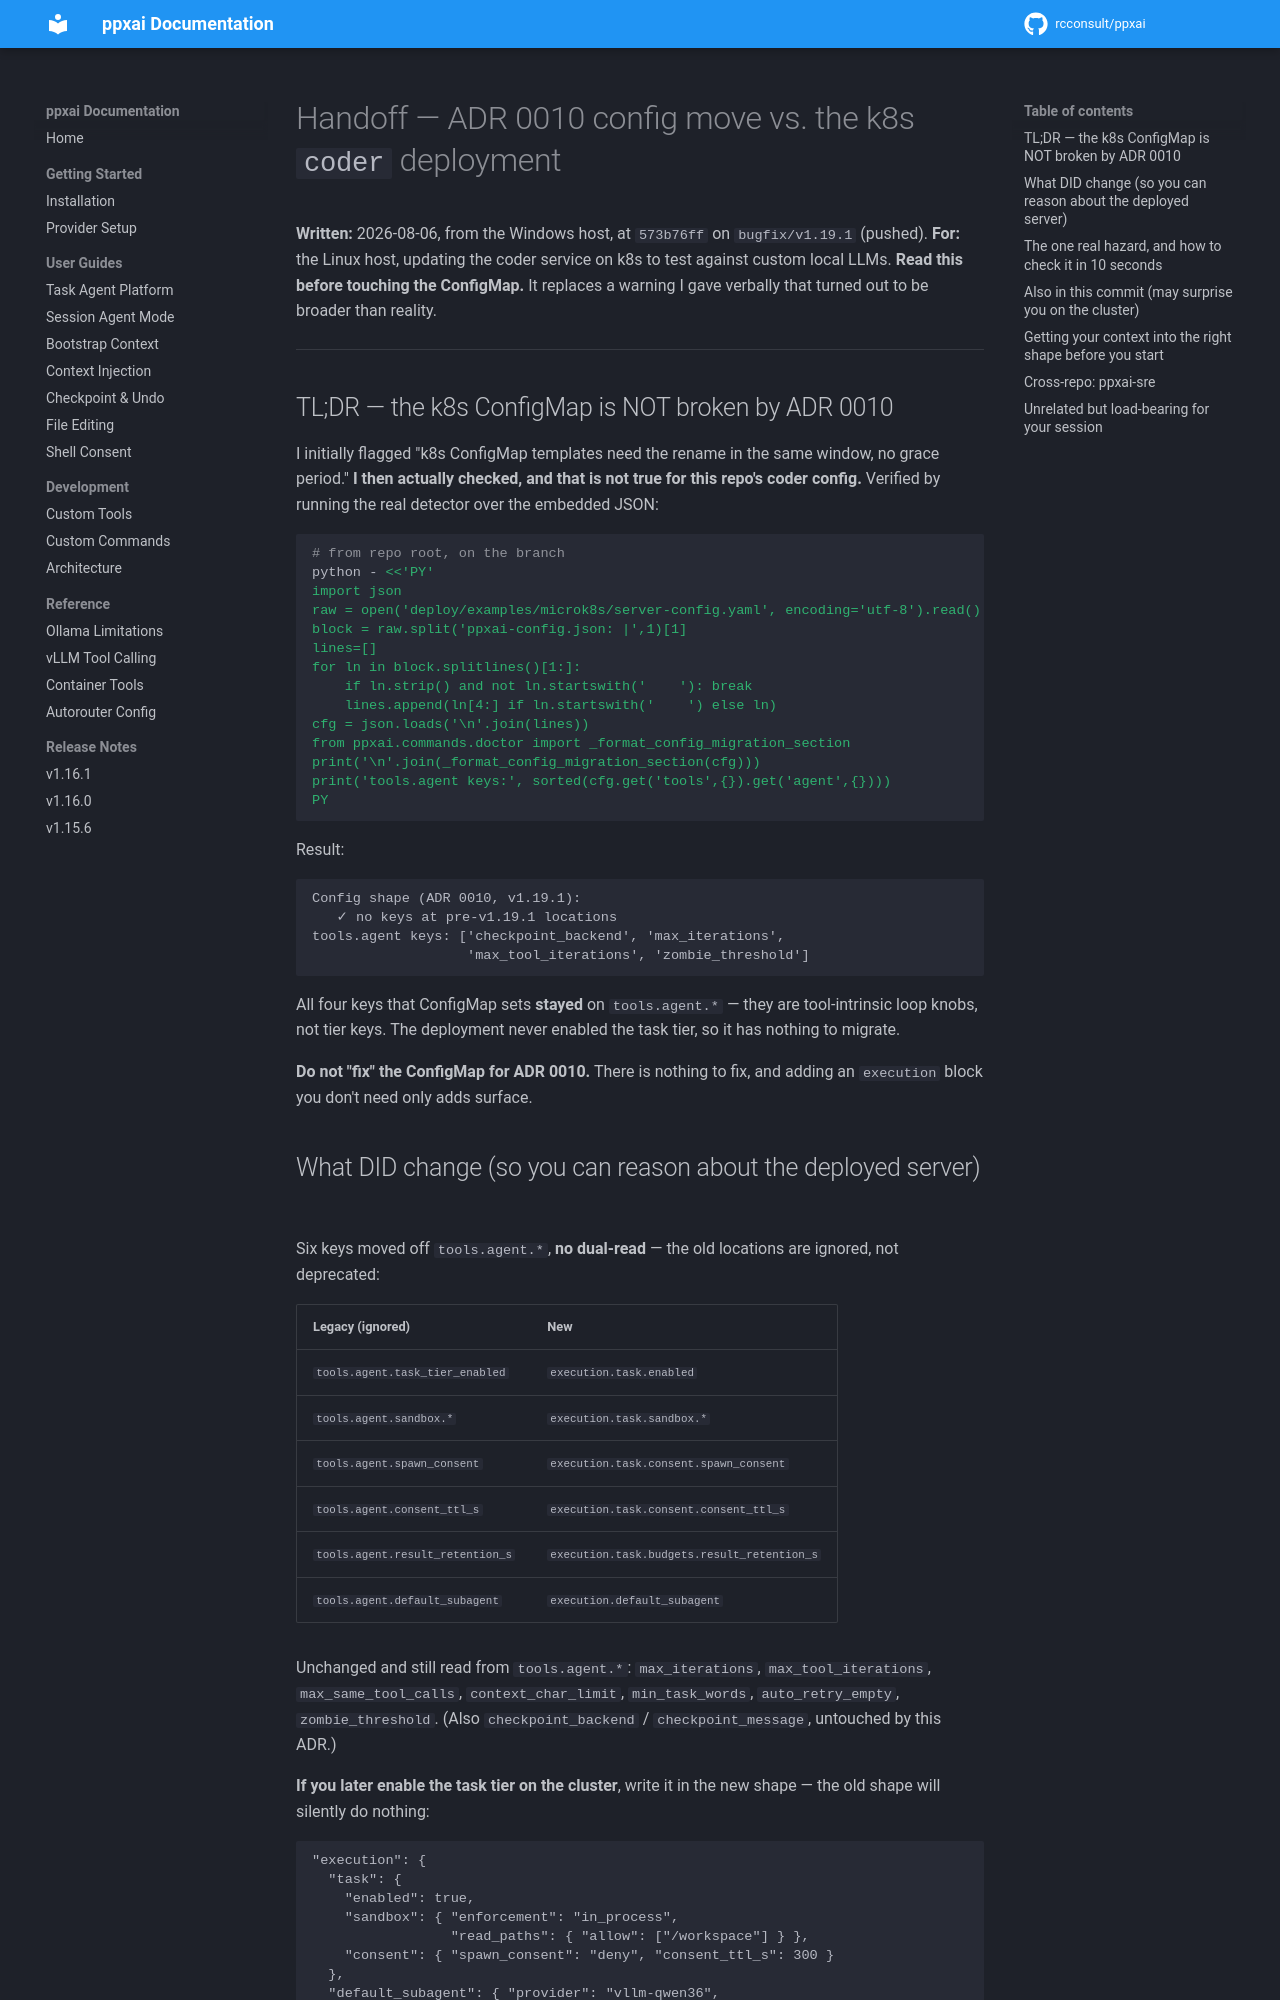

repository: rcconsult/ppxai · page: 1.19.4/archive/handoff-adr0010-k8s/index.html · generator: mkdocs

# Handoff — ADR 0010 config move vs. the k8s `coder` deployment

**Written:** 2026-08-06, from the Windows host, at `573b76ff` on
`bugfix/v1.19.1` (pushed).
**For:** the Linux host, updating the coder service on k8s to test against
custom local LLMs.
**Read this before touching the ConfigMap.** It replaces a warning I gave
verbally that turned out to be broader than reality.

---

## TL;DR — the k8s ConfigMap is NOT broken by ADR 0010

I initially flagged "k8s ConfigMap templates need the rename in the same
window, no grace period." **I then actually checked, and that is not true
for this repo's coder config.** Verified by running the real detector over
the embedded JSON:

```bash
# from repo root, on the branch
python - <<'PY'
import json
raw = open('deploy/examples/microk8s/server-config.yaml', encoding='utf-8').read()
block = raw.split('ppxai-config.json: |',1)[1]
lines=[]
for ln in block.splitlines()[1:]:
    if ln.strip() and not ln.startswith('    '): break
    lines.append(ln[4:] if ln.startswith('    ') else ln)
cfg = json.loads('\n'.join(lines))
from ppxai.commands.doctor import _format_config_migration_section
print('\n'.join(_format_config_migration_section(cfg)))
print('tools.agent keys:', sorted(cfg.get('tools',{}).get('agent',{})))
PY
```

Result:

```
Config shape (ADR 0010, v1.19.1):
   ✓ no keys at pre-v1.19.1 locations
tools.agent keys: ['checkpoint_backend', 'max_iterations',
                   'max_tool_iterations', 'zombie_threshold']
```

All four keys that ConfigMap sets **stayed** on `tools.agent.*` — they are
tool-intrinsic loop knobs, not tier keys. The deployment never enabled the
task tier, so it has nothing to migrate.

**Do not "fix" the ConfigMap for ADR 0010.** There is nothing to fix, and
adding an `execution` block you don't need only adds surface.

## What DID change (so you can reason about the deployed server)

Six keys moved off `tools.agent.*`, **no dual-read** — the old locations
are ignored, not deprecated:

| Legacy (ignored) | New |
|---|---|
| `tools.agent.task_tier_enabled` | `execution.task.enabled` |
| `tools.agent.sandbox.*` | `execution.task.sandbox.*` |
| `tools.agent.spawn_consent` | `execution.task.consent.spawn_consent` |
| `tools.agent.consent_ttl_s` | `execution.task.consent.consent_ttl_s` |
| `tools.agent.result_retention_s` | `execution.task.budgets.result_retention_s` |
| `tools.agent.default_subagent` | `execution.default_subagent` |

Unchanged and still read from `tools.agent.*`: `max_iterations`,
`max_tool_iterations`, `max_same_tool_calls`, `context_char_limit`,
`min_task_words`, `auto_retry_empty`, `zombie_threshold`. (Also
`checkpoint_backend` / `checkpoint_message`, untouched by this ADR.)

**If you later enable the task tier on the cluster**, write it in the new
shape — the old shape will silently do nothing:

```jsonc
"execution": {
  "task": {
    "enabled": true,
    "sandbox": { "enforcement": "in_process",
                 "read_paths": { "allow": ["/workspace"] } },
    "consent": { "spawn_consent": "deny", "consent_ttl_s": 300 }
  },
  "default_subagent": { "provider": "vllm-qwen36",
                        "model": "Qwen/Qwen3.6-35B-A3B-FP8" }
}
```
